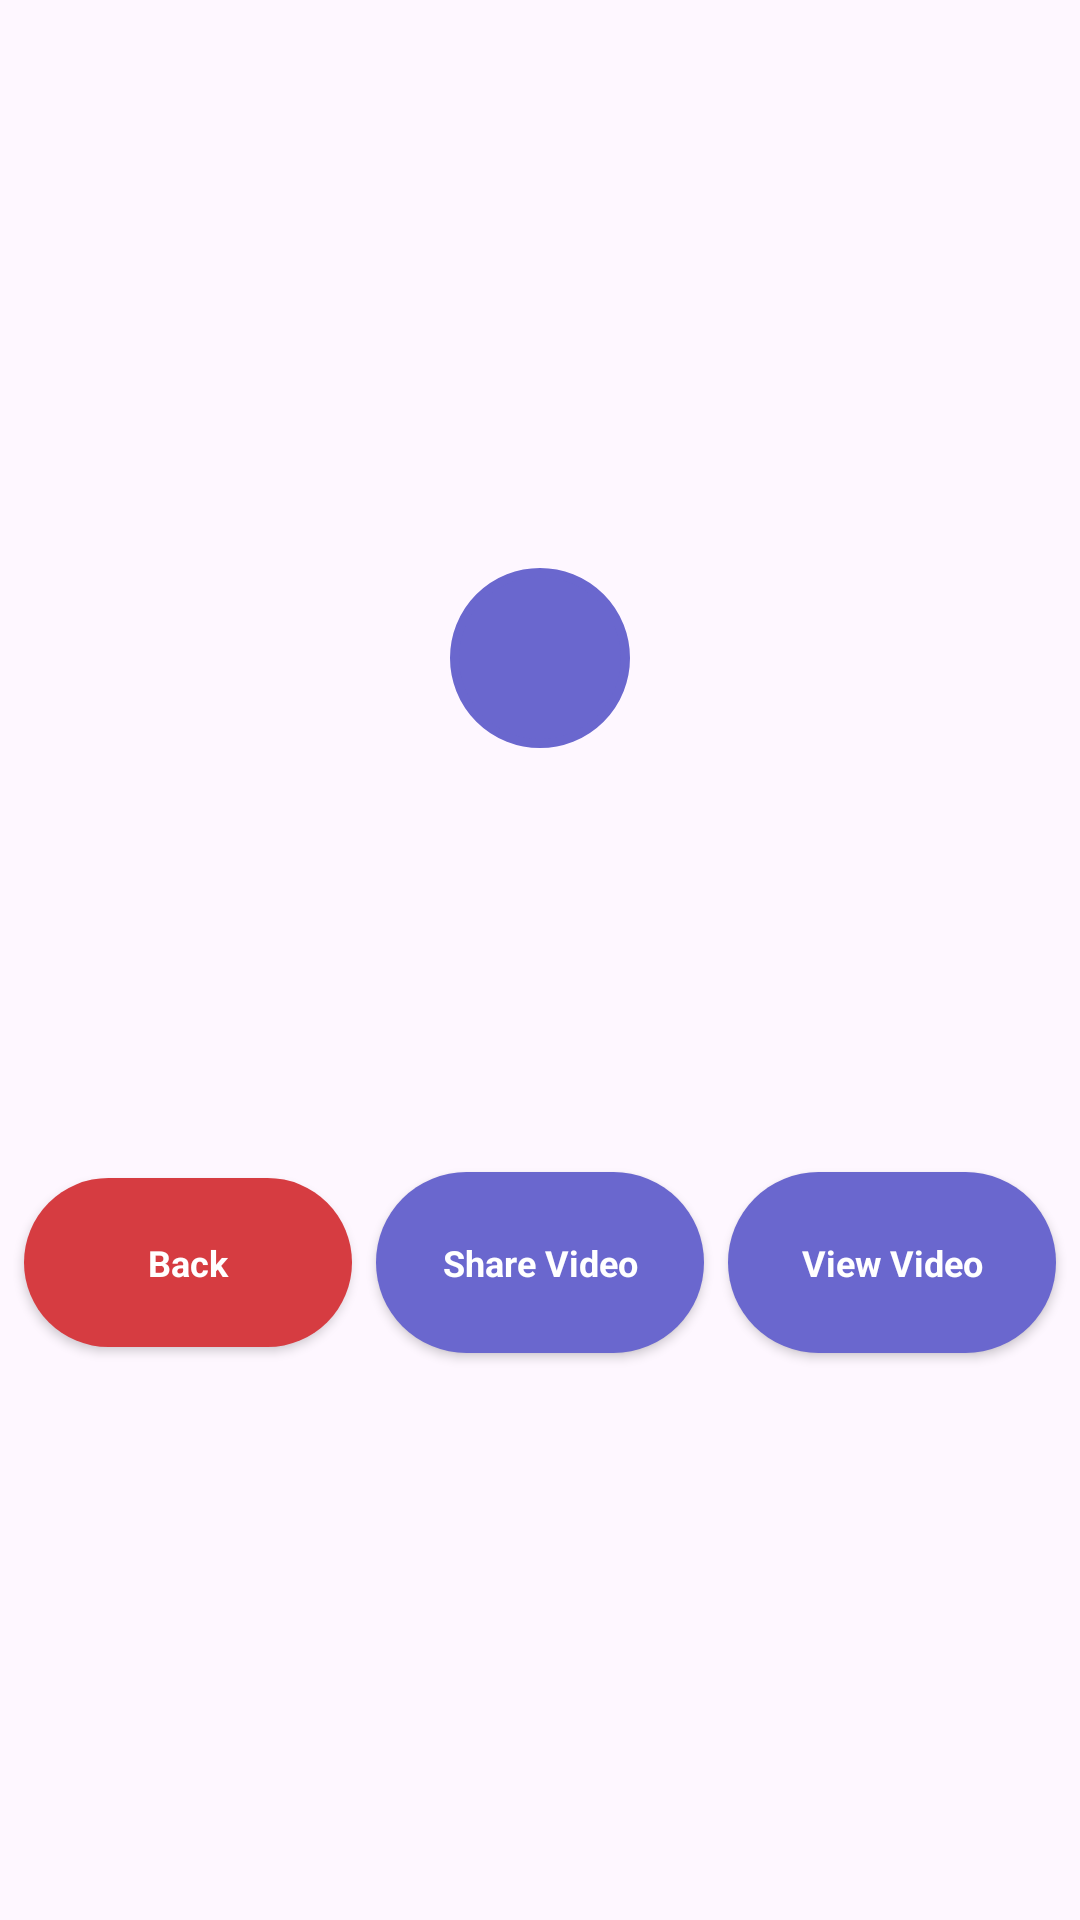

Reconstruct the res/layout file that produces this screen, plus the resources it refers to.
<!-- AndroidManifest.xml: application theme AppTheme -->
<!-- res/layout/dialog_video_generated_successfully.xml -->
<?xml version="1.0" encoding="utf-8"?>
<layout xmlns:android="http://schemas.android.com/apk/res/android"
    xmlns:app="http://schemas.android.com/apk/res-auto"
    xmlns:tools="http://schemas.android.com/tools">
    <androidx.constraintlayout.widget.ConstraintLayout
        android:layout_width="match_parent"
        android:layout_height="wrap_content">

        <LinearLayout
            android:id="@+id/ll"
            android:layout_width="match_parent"
            android:layout_height="wrap_content"
            android:layout_marginTop="50dp"
            android:layout_marginBottom="50dp"
            android:orientation="vertical"
            android:background="@drawable/bg_linear_layout"
            app:layout_constraintBottom_toBottomOf="parent"
            app:layout_constraintEnd_toEndOf="parent"
            app:layout_constraintStart_toStartOf="parent"
            app:layout_constraintTop_toTopOf="parent">

            <androidx.appcompat.widget.AppCompatTextView
                android:id="@+id/Title"
                android:layout_width="match_parent"
                android:layout_height="wrap_content"
                android:layout_marginTop="50dp"
                android:gravity="center_horizontal"
                android:textAlignment="center"
                style="@style/TextViewBigHeaderBlack"
                android:textStyle="bold" />

            <androidx.appcompat.widget.AppCompatTextView
                android:id="@+id/SubTitle"
                android:layout_width="match_parent"
                android:layout_height="wrap_content"
                android:layout_marginTop="50dp"
                android:layout_marginStart="16dp"
                android:layout_marginEnd="16dp"
                android:layout_marginBottom="50dp"
                android:gravity="center_horizontal"
                android:textAlignment="center"
                style="@style/TextViewSubBigHeaderBlack" />

        </LinearLayout>

        <androidx.appcompat.widget.AppCompatImageView
            android:layout_width="60dp"
            android:layout_height="60dp"
            android:background="@drawable/bg_iv"
            android:src="@drawable/ic_right_arrow"
            android:padding="8dp"
            app:layout_constraintBottom_toTopOf="@id/ll"
            app:layout_constraintTop_toTopOf="@id/ll"
            app:layout_constraintStart_toStartOf="@id/ll"
            app:layout_constraintEnd_toEndOf="@id/ll"
            tools:ignore="ContentDescription"/>


        <androidx.appcompat.widget.AppCompatButton
            android:id="@+id/BtnBack"
            style="@style/button_text_style_white"
            android:layout_width="0dp"
            android:layout_height="wrap_content"
            app:layout_constraintWidth_max="320dp"
            android:layout_marginStart="8dp"
            android:layout_marginEnd="8dp"
            android:background="@drawable/btn_bg_melon"
            android:padding="20dp"
            android:text="@string/label_back"
            app:layout_constraintEnd_toStartOf="@+id/BtnShareVideo"
            app:layout_constraintBottom_toBottomOf="@id/ll"
            app:layout_constraintStart_toStartOf="parent"
            app:layout_constraintTop_toBottomOf="@+id/ll" />

        <androidx.appcompat.widget.AppCompatButton
            android:id="@+id/BtnShareVideo"
            style="@style/button_text_style_white"
            android:layout_width="0dp"
            android:layout_height="wrap_content"
            app:layout_constraintWidth_max="320dp"
            android:layout_marginEnd="8dp"
            android:background="@drawable/btn_bg_purple"
            android:padding="22dp"
            android:text="@string/label_share_video"
            app:layout_constraintBottom_toBottomOf="@id/ll"
            app:layout_constraintStart_toEndOf="@+id/BtnBack"
            app:layout_constraintTop_toBottomOf="@+id/ll"
            app:layout_constraintEnd_toEndOf="@+id/BtnViewVideo"/>

        <androidx.appcompat.widget.AppCompatButton
            android:id="@+id/BtnViewVideo"
            style="@style/button_text_style_white"
            android:layout_width="0dp"
            android:layout_height="wrap_content"
            android:layout_marginEnd="8dp"
            android:background="@drawable/btn_bg_purple"
            android:padding="22dp"
            android:text="@string/label_view_video"
            app:layout_constraintStart_toEndOf="@+id/BtnShareVideo"
            app:layout_constraintBottom_toBottomOf="@id/ll"
            app:layout_constraintTop_toBottomOf="@+id/ll"
            app:layout_constraintWidth_max="320dp"
            app:layout_constraintEnd_toEndOf="parent"/>

    </androidx.constraintlayout.widget.ConstraintLayout>
</layout>
<!-- resources referenced by this layout -->
<resources>
  <!-- drawable bg_iv (drawable) -->
  <?xml version="1.0" encoding="utf-8"?>
  <shape xmlns:android="http://schemas.android.com/apk/res/android"
      android:shape="oval">
  
      <solid android:color="@color/colorPrimaryDark"/>
  
      <stroke android:width="3dp"
          android:color="@color/colorPrimaryDark"/>
  
  </shape>
  <!-- drawable btn_bg_melon (drawable) -->
  <?xml version="1.0" encoding="utf-8"?>
  <shape xmlns:android="http://schemas.android.com/apk/res/android">
  
      <solid android:color="@color/flatWaterMelonDark"/>
  
      <corners android:radius="70dp"/>
  </shape>
  <!-- drawable btn_bg_purple (drawable) -->
  <?xml version="1.0" encoding="utf-8"?>
  <shape xmlns:android="http://schemas.android.com/apk/res/android">
  
      <solid android:color="@color/flatBlueDark"/>
  
      <corners android:radius="70dp"/>
  </shape>
  <string name="label_back">Back</string>
  <string name="label_share_video">Share Video</string>
  <string name="label_view_video">View Video</string>
  <style name="TextViewBigHeaderBlack">
          <item name="android:fontFamily">@font/segoeuib</item>
          <item name="android:textStyle">bold</item>
          <item name="android:layout_height">60dp</item>
          <item name="android:textColor">@color/black</item>
          <item name="android:textSize">20sp</item>
      </style>
  <style name="TextViewSubBigHeaderBlack">
          <item name="android:fontFamily">@font/segoeuib</item>
          <item name="android:textStyle">bold</item>
          <item name="android:layout_height">60dp</item>
          <item name="android:textColor">@color/black</item>
          <item name="android:textSize">18sp</item>
      </style>
  <style name="button_text_style_white" parent="AppTheme">
          <item name="android:textStyle">bold</item>
          <item name="android:typeface">sans</item>
          <item name="android:textSize">12sp</item>
          <item name="android:textColor">@color/white</item>
      </style>
  <style name="AppTheme" parent="Theme.Material3.Light">
          <item name="colorPrimary">@color/colorPrimary</item>
          <item name="colorPrimaryDark">@color/colorPrimaryDark</item>
          <item name="colorAccent">@color/colorAccent</item>
      </style>
  <color name="colorPrimaryDark">#6A67CE</color>
  <color name="flatWaterMelonDark">#D63C41</color>
  <color name="flatBlueDark">#6A67CE</color>
  <color name="black">#FF000000</color>
  <color name="white">#FFFFFFFF</color>
  <color name="colorPrimary">#7E7BDE</color>
  <color name="colorAccent">#D81B60</color>
</resources>
